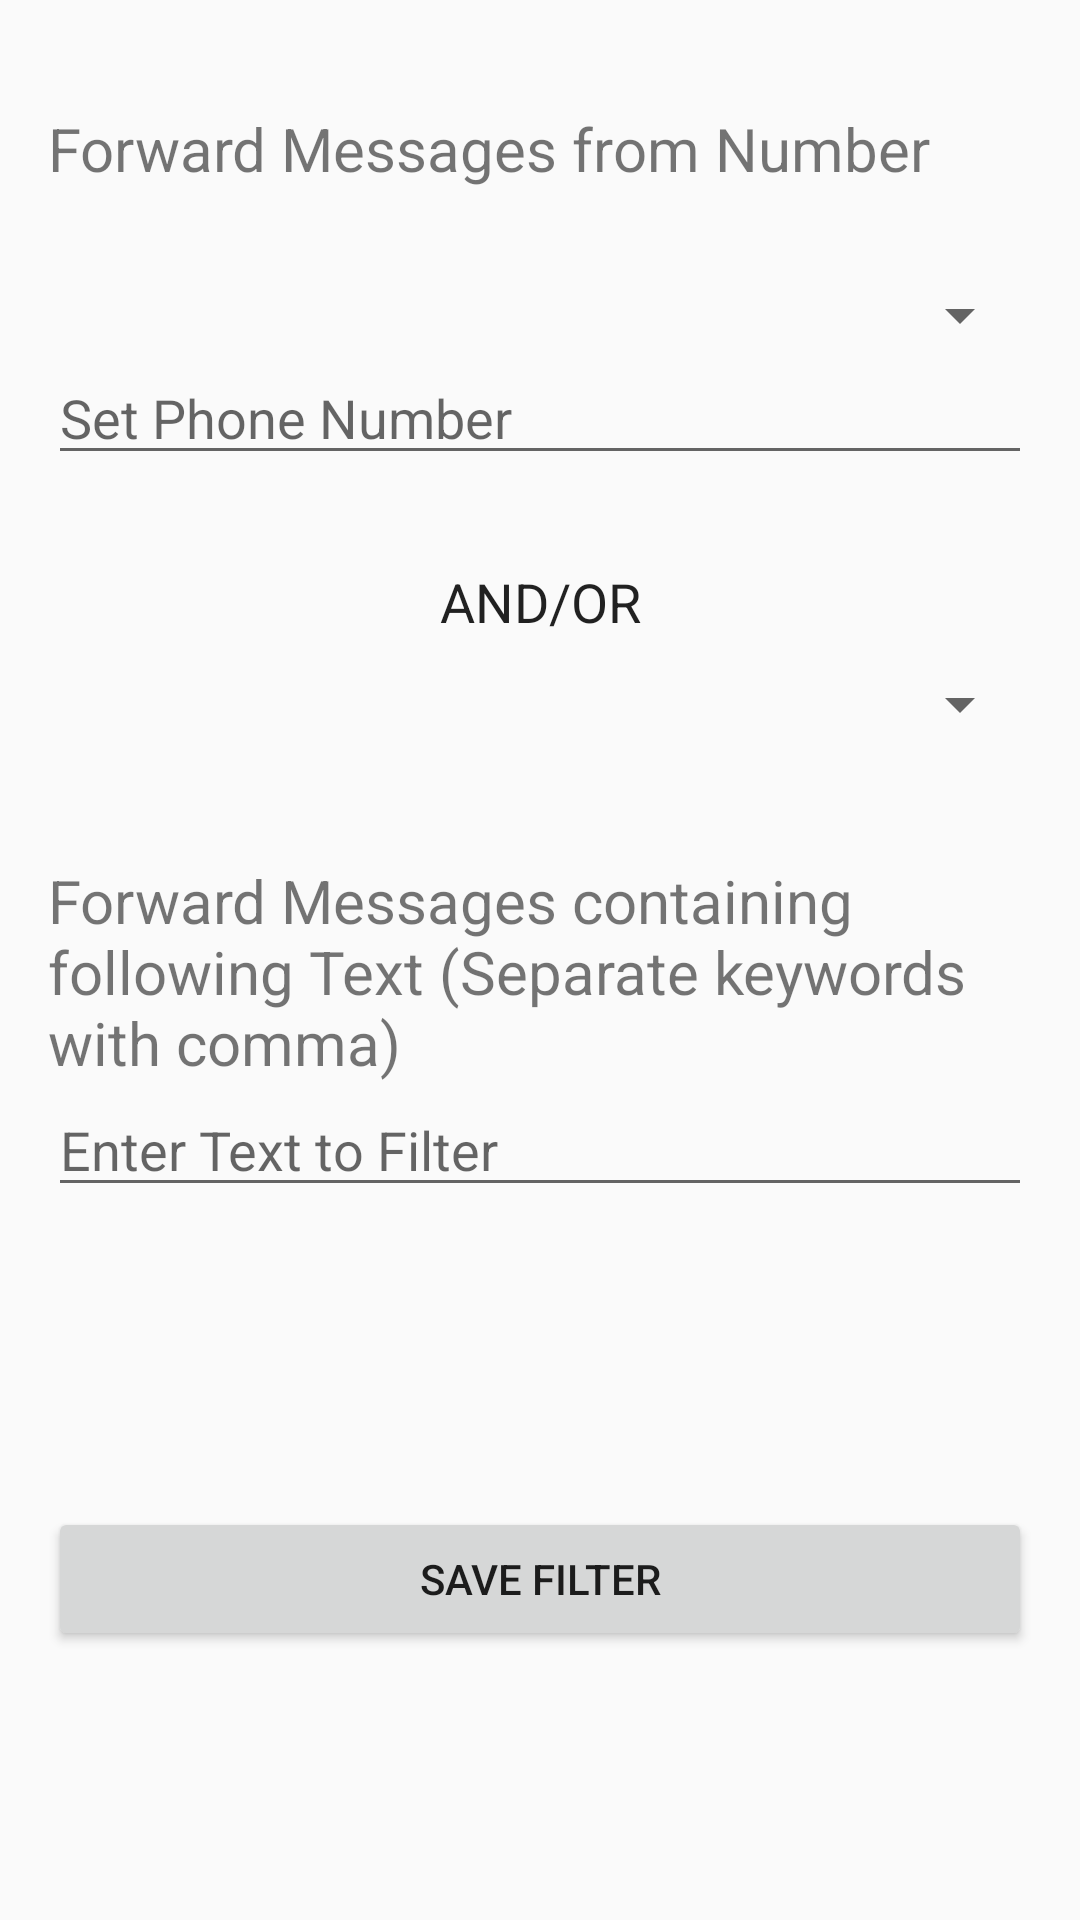

Write the Android layout XML for this screen, with the resource values it uses.
<!-- AndroidManifest.xml: application theme Theme.AppCompat.Light.DarkActionBar -->
<!-- res/layout/fragment_message_filter.xml -->
<?xml version="1.0" encoding="utf-8"?>
<LinearLayout xmlns:android="http://schemas.android.com/apk/res/android"
    android:layout_width="match_parent"
    android:layout_height="match_parent"
    android:orientation="vertical"
    android:padding="16dp">

    <TextView
        android:id="@+id/filterNumber"
        android:layout_width="match_parent"
        android:layout_height="wrap_content"
        android:textSize="20sp"
        android:text="@string/forward_messages_from_number"
        android:layout_marginTop="20dp" />

    <Spinner
        android:id="@+id/countryCodeSpinner2"
        android:layout_width="match_parent"
        android:layout_height="wrap_content"
        android:layout_marginTop="30dp"/>

    <EditText
        android:id="@+id/phoneNumberEditText"
        android:layout_width="match_parent"
        android:layout_height="wrap_content"
        android:hint="@string/set_phone_number" />

    <EditText
        android:id="@+id/and_or_placeholder"
        android:layout_width="match_parent"
        android:layout_height="wrap_content"
        android:background="@android:color/transparent"
        android:editable="false"
        android:textAlignment="center"
        android:visibility="visible"
        android:layout_marginTop="30dp"
        android:text="@string/and_or"/>

    <Spinner
        android:id="@+id/andOrSpinner"
        android:layout_width="match_parent"
        android:layout_height="wrap_content"
        android:textAlignment="center"
        android:layout_marginTop="10dp"/>

    <TextView
        android:id="@+id/filterText"
        android:layout_width="match_parent"
        android:layout_height="wrap_content"
        android:textSize="20sp"
        android:text="@string/forward_messages_containing_following_text"
        android:layout_marginTop="40dp" />

    <EditText
        android:id="@+id/keywordsEditText"
        android:layout_width="match_parent"
        android:layout_height="wrap_content"
        android:hint="@string/enter_text_to_filter" />

    <Button
        android:id="@+id/saveFilterButton"
        android:layout_width="match_parent"
        android:layout_height="wrap_content"
        android:layout_marginTop="100dp"
        android:text="@string/save_filter" />

</LinearLayout>
<!-- resources referenced by this layout -->
<resources>
  <string name="and_or">AND/OR</string>
  <string name="enter_text_to_filter">Enter Text to Filter</string>
  <string name="forward_messages_containing_following_text">Forward Messages containing following Text (Separate keywords with comma)</string>
  <string name="forward_messages_from_number">Forward Messages from Number</string>
  <string name="save_filter">Save Filter</string>
  <string name="set_phone_number">Set Phone Number</string>
</resources>
